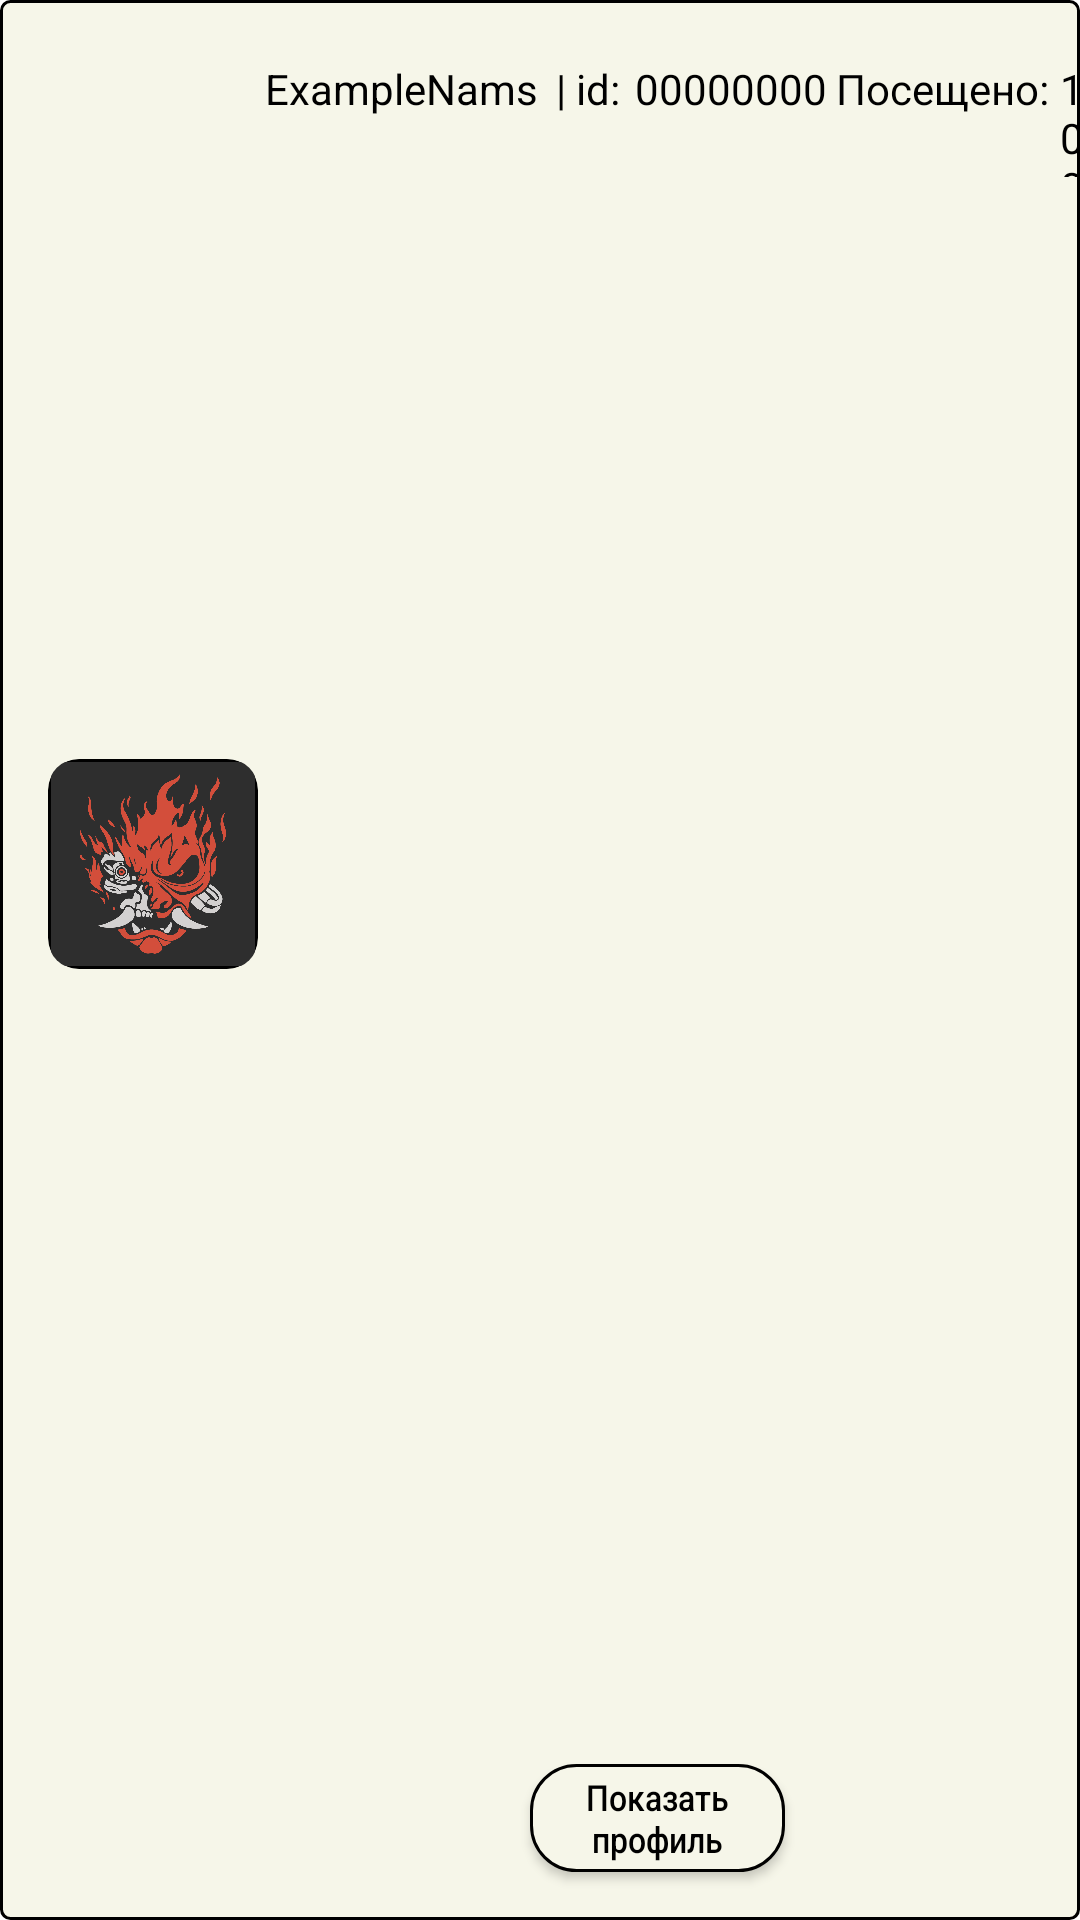

Reconstruct the res/layout file that produces this screen, plus the resources it refers to.
<!-- AndroidManifest.xml: application theme Theme.TakeAndGO -->
<!-- res/layout/profile_on_community_screen_fragment.xml -->
<?xml version="1.0" encoding="utf-8"?>
<androidx.constraintlayout.widget.ConstraintLayout xmlns:android="http://schemas.android.com/apk/res/android"
    xmlns:app="http://schemas.android.com/apk/res-auto"
    xmlns:tools="http://schemas.android.com/tools"
    android:layout_width="match_parent"
    android:layout_height="125dp"
    android:background="@drawable/border_noradius_light_style"
    android:layout_marginBottom="10dp">


    <ImageView
        android:id="@+id/profile_icon"
        android:layout_width="70dp"
        android:layout_height="70dp"
        android:layout_marginStart="16dp"
        android:background="@drawable/button_border_empty_style"
        android:clipToOutline="true"
        android:cropToPadding="true"
        android:src="@drawable/samurai_image"
        app:layout_constraintBottom_toBottomOf="parent"
        app:layout_constraintStart_toStartOf="parent"
        app:layout_constraintTop_toTopOf="parent"
        app:layout_constraintVertical_bias="0.444" />

    <LinearLayout
        android:layout_width="280dp"
        android:layout_height="39dp"
        android:layout_marginTop="20dp"
        android:layout_marginLeft="10dp"
        android:gravity="left"
        android:orientation="horizontal"
        android:textColor="@color/black"
        app:layout_constraintEnd_toEndOf="parent"
        app:layout_constraintHorizontal_bias="0.483"
        app:layout_constraintStart_toEndOf="@+id/profile_icon"
        app:layout_constraintTop_toTopOf="parent">

        <TextView
            android:id="@+id/profile_name"
            android:layout_width="95dp"
            android:layout_height="wrap_content"
            android:maxLines="1"
            android:text="ExampleNamsdsde"
            android:textColor="@color/black" />

        <TextView
            android:layout_width="wrap_content"
            android:layout_height="wrap_content"
            android:layout_marginHorizontal="2dp"
            android:text="| id:"
            android:textColor="@color/black" />

        <TextView
            android:id="@+id/profile_id"
            android:layout_width="wrap_content"
            android:layout_height="wrap_content"
            android:layout_marginHorizontal="3dp"
            android:text="00000000"
            android:textColor="@color/black" />

        <TextView
            android:layout_width="wrap_content"
            android:layout_height="wrap_content"
            android:text="Посещено: "
            android:textColor="@color/black" />

        <TextView
            android:id="@+id/profile_rating"
            android:layout_width="wrap_content"
            android:layout_height="wrap_content"
            android:text="1000"
            android:textColor="@color/black" />

    </LinearLayout>

    <Button
        android:id="@+id/show_button"
        android:layout_width="85dp"
        android:layout_height="36dp"
        android:layout_marginBottom="16dp"
        android:background="@drawable/button_border_light_style"
        android:gravity="center"
        android:paddingHorizontal="10dp"
        android:text="Показать профиль"
        android:textAllCaps="false"
        android:textColor="@color/black"
        android:textScaleX="0.9"
        android:textSize="12sp"
        app:layout_constraintBottom_toBottomOf="parent"
        app:layout_constraintEnd_toEndOf="parent"
        app:layout_constraintHorizontal_bias="0.479"
        app:layout_constraintStart_toEndOf="@+id/profile_icon" />

</androidx.constraintlayout.widget.ConstraintLayout>
<!-- resources referenced by this layout -->
<resources>
  <color name="black">#FF000000</color>
  <!-- drawable border_noradius_light_style (drawable) -->
  <?xml version="1.0" encoding="utf-8"?>
  <selector xmlns:android="http://schemas.android.com/apk/res/android">
  
      
      
  
      <item>
          <shape xmlns:android="http://schemas.android.com/apk/res/android"
              android:shape="rectangle">
  
              <corners android:radius="3dp"/>
  
              <solid android:color="@color/light"/>
  
              <stroke
                  android:width="1dp"/>
  
          </shape>
      </item>
  
  </selector>
  <!-- drawable button_border_empty_style (drawable) -->
  <?xml version="1.0" encoding="utf-8"?>
  <selector xmlns:android="http://schemas.android.com/apk/res/android">
      <item android:state_pressed="true">
          <shape             android:shape="rectangle">
  
              <corners android:radius="10dp"/>
  
              <solid android:color="@color/light"/>
  
              <stroke android:width="2dp"/>
  
          </shape>
      </item>
  
      
      
  
      <item>
          <shape
              android:shape="rectangle">
  
              <corners android:radius="10dp"/>
  
              <padding android:top="1dp"
                  android:left="1dp"
                  android:right="1dp"
                  android:bottom="1dp"/>
  
              <stroke android:width="1dp"/>
  
          </shape>
      </item>
  
  </selector>
  <!-- drawable button_border_light_style (drawable) -->
  <?xml version="1.0" encoding="utf-8"?>
  <selector xmlns:android="http://schemas.android.com/apk/res/android">
      <item android:state_pressed="true">
          <shape xmlns:android="http://schemas.android.com/apk/res/android"
              android:shape="rectangle">
  
              <corners android:radius="10dp"/>
  
              <solid android:color="@color/light"/>
  
              <stroke android:width="2dp"/>
  
          </shape>
      </item>
  
      
      
  
      <item>
          <shape xmlns:android="http://schemas.android.com/apk/res/android"
              android:shape="rectangle">
  
              <corners android:radius="15dp"/>
  
              <solid android:color="@color/light"/>
  
              <stroke
                  android:width="1dp"/>
  
          </shape>
      </item>
  
  </selector>
  <!-- drawable samurai_image: png bitmap (drawable, 195049 bytes) -->
  <style name="Theme.TakeAndGO" parent="Theme.MaterialComponents.DayNight.NoActionBar">
          
  
          <item name="colorPrimary">@color/green_dark</item>
  
  
          <item name="colorPrimaryVariant">@color/green_half_dark</item>
  
          <item name="colorOnPrimary">@color/white</item>
          
          <item name="colorSecondary">@color/teal_200</item>
          <item name="colorSecondaryVariant">@color/teal_700</item>
          <item name="colorOnSecondary">@color/black</item>
  
          
          <item name="android:statusBarColor">?attr/colorPrimaryVariant</item>
          
  
      </style>
  <color name="light">#F6F6E9</color>
  <color name="green_dark">#388034</color>
  <color name="green_half_dark">#7AA76D</color>
  <color name="white">#FFFFFFFF</color>
  <color name="teal_200">#FF03DAC5</color>
  <color name="teal_700">#FF018786</color>
</resources>
